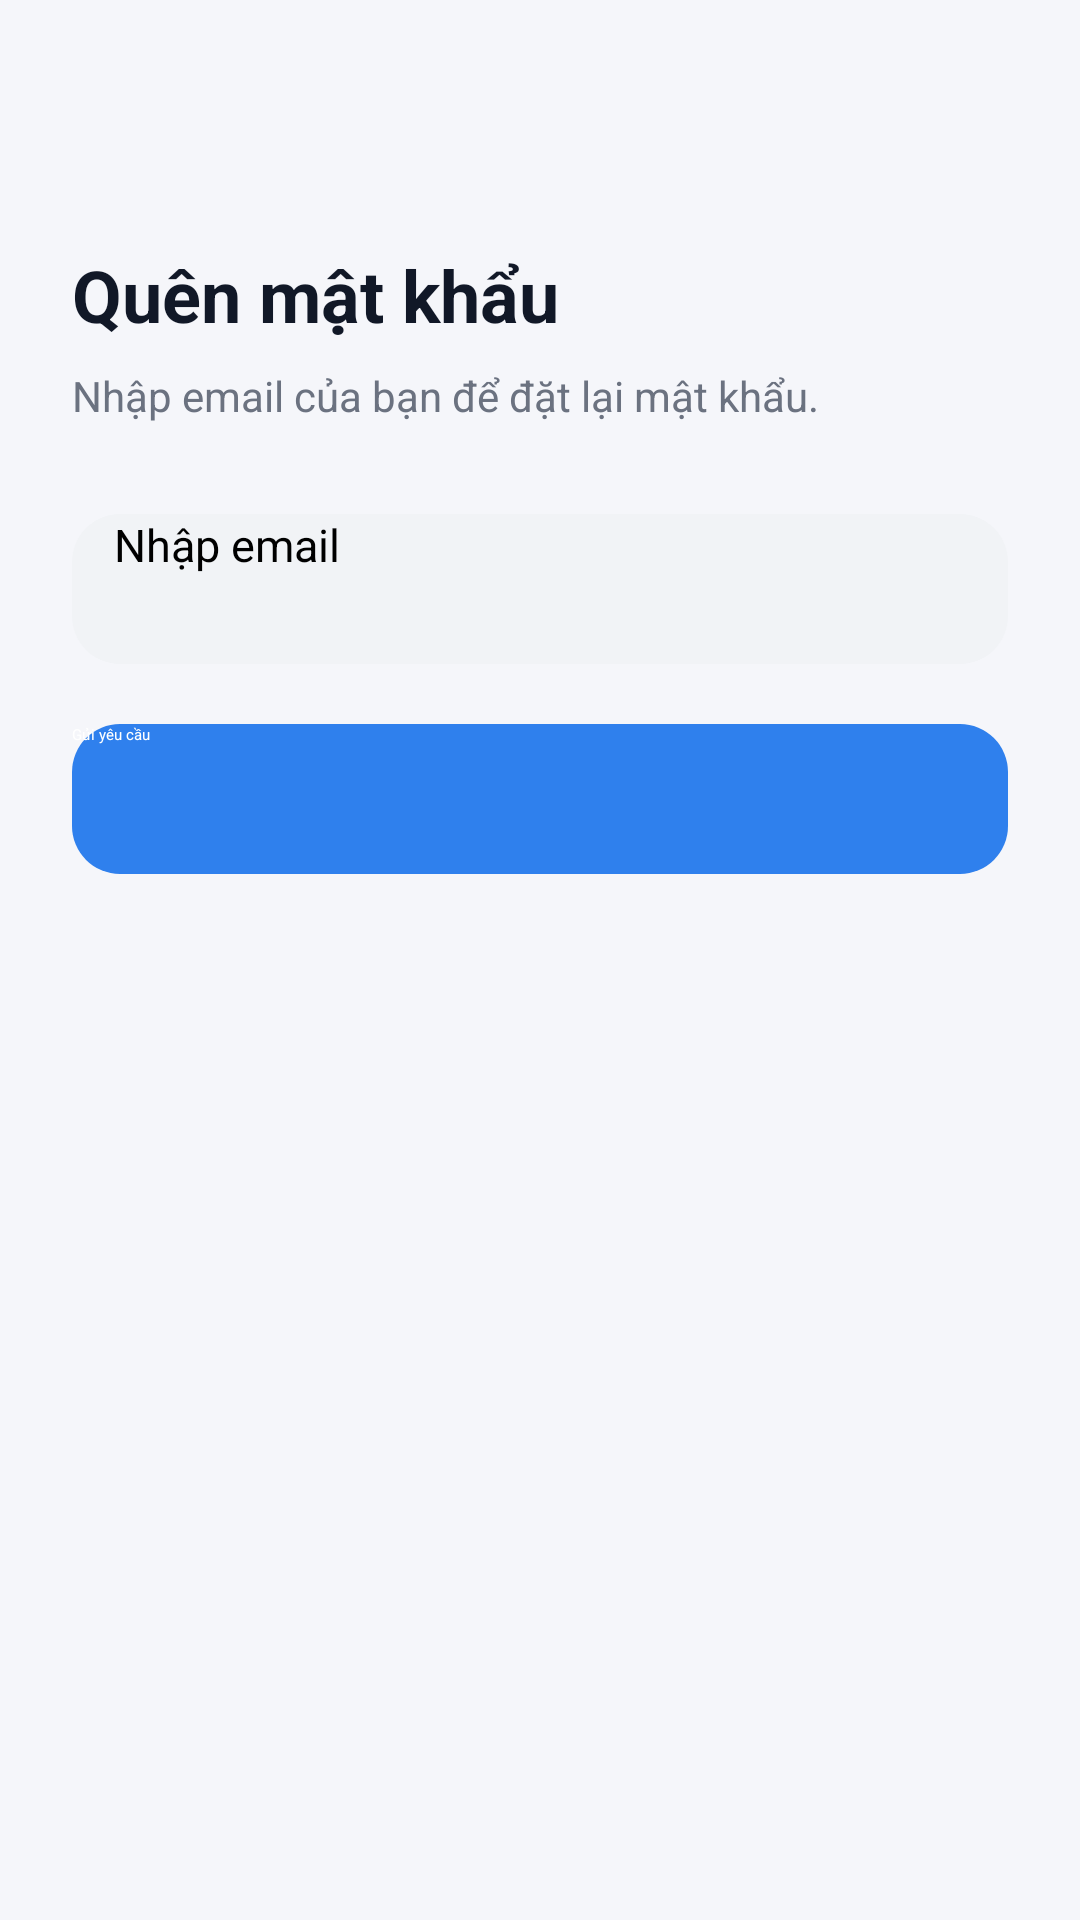

Android layout source for this screen:
<!-- AndroidManifest.xml: application theme Theme.ChatRealtime -->
<!-- res/layout/activity_forgot_password.xml -->
<?xml version="1.0" encoding="utf-8"?>
<androidx.constraintlayout.widget.ConstraintLayout
    xmlns:android="http://schemas.android.com/apk/res/android"
    xmlns:app="http://schemas.android.com/apk/res-auto"
    xmlns:tools="http://schemas.android.com/tools"
    android:id="@+id/main"
    android:layout_width="match_parent"
    android:layout_height="match_parent"
    android:background="#F5F6FA"
    tools:context=".activity.ForgotPasswordActivity">

    
    <ImageView
        android:id="@+id/btnBack"
        android:layout_width="36dp"
        android:layout_height="36dp"
        android:layout_marginStart="16dp"
        android:layout_marginTop="16dp"
        android:padding="6dp"
        android:src="@drawable/ic_arrow_back"
        app:backgroundTint="@null"
        android:background="@drawable/bg_circle_light"
        app:layout_constraintStart_toStartOf="parent"
        app:layout_constraintTop_toTopOf="parent"/>

    
    <TextView
        android:id="@+id/tvTitle"
        android:layout_width="wrap_content"
        android:layout_height="wrap_content"
        android:text="Quên mật khẩu"
        android:textSize="24sp"
        android:textStyle="bold"
        android:textColor="#111827"
        app:layout_constraintTop_toBottomOf="@id/btnBack"
        app:layout_constraintStart_toStartOf="parent"
        android:layout_marginStart="24dp"
        android:layout_marginTop="30dp"/>

    
    <TextView
        android:id="@+id/tvDesc"
        android:layout_width="0dp"
        android:layout_height="wrap_content"
        android:text="Nhập email của bạn để đặt lại mật khẩu."
        android:textSize="14sp"
        android:textColor="#6B7280"
        android:layout_marginStart="24dp"
        android:layout_marginEnd="24dp"
        android:layout_marginTop="8dp"
        app:layout_constraintTop_toBottomOf="@id/tvTitle"
        app:layout_constraintStart_toStartOf="parent"
        app:layout_constraintEnd_toEndOf="parent"/>

    
    <EditText
        android:id="@+id/edtEmailReset"
        android:layout_width="0dp"
        android:layout_height="50dp"
        android:layout_marginTop="30dp"
        android:layout_marginStart="24dp"
        android:layout_marginEnd="24dp"
        android:hint="Nhập email"
        android:maxLength="50"
        android:maxLines="1"
        android:paddingStart="14dp"
        android:textSize="15sp"
        android:background="@drawable/bg_input_chat"
        app:layout_constraintTop_toBottomOf="@id/tvDesc"
        app:layout_constraintStart_toStartOf="parent"
        app:layout_constraintEnd_toEndOf="parent"/>

    
    <Button
        android:id="@+id/btnSendReset"
        android:layout_width="0dp"
        android:layout_height="50dp"
        android:layout_marginTop="20dp"
        android:layout_marginStart="24dp"
        android:layout_marginEnd="24dp"
        android:text="Gửi yêu cầu"
        android:textAllCaps="false"
        android:textColor="#FFFFFF"
        app:backgroundTint="@null"
        android:background="@drawable/bg_button_addfriend"
        app:layout_constraintTop_toBottomOf="@id/edtEmailReset"
        app:layout_constraintStart_toStartOf="parent"
        app:layout_constraintEnd_toEndOf="parent"/>

    
    <TextView
        android:id="@+id/tvMessage"
        android:layout_width="wrap_content"
        android:layout_height="wrap_content"
        android:text=""
        android:textColor="#D92D20"
        android:textSize="13sp"
        android:layout_marginTop="10dp"
        app:layout_constraintTop_toBottomOf="@id/btnSendReset"
        app:layout_constraintStart_toStartOf="@id/btnSendReset"/>

</androidx.constraintlayout.widget.ConstraintLayout>
<!-- resources referenced by this layout -->
<resources>
  <!-- drawable bg_button_addfriend (drawable) -->
  <?xml version="1.0" encoding="utf-8"?>
  <shape xmlns:android="http://schemas.android.com/apk/res/android">
      <solid android:color="#2F80ED"/>
      <corners android:radius="16dp"/>
  </shape>
  <!-- drawable bg_input_chat (drawable) -->
  <?xml version="1.0" encoding="utf-8"?>
  <shape xmlns:android="http://schemas.android.com/apk/res/android">
      <solid android:color="#F1F3F6"/>
      <corners android:radius="16dp"/>
  </shape>
</resources>
